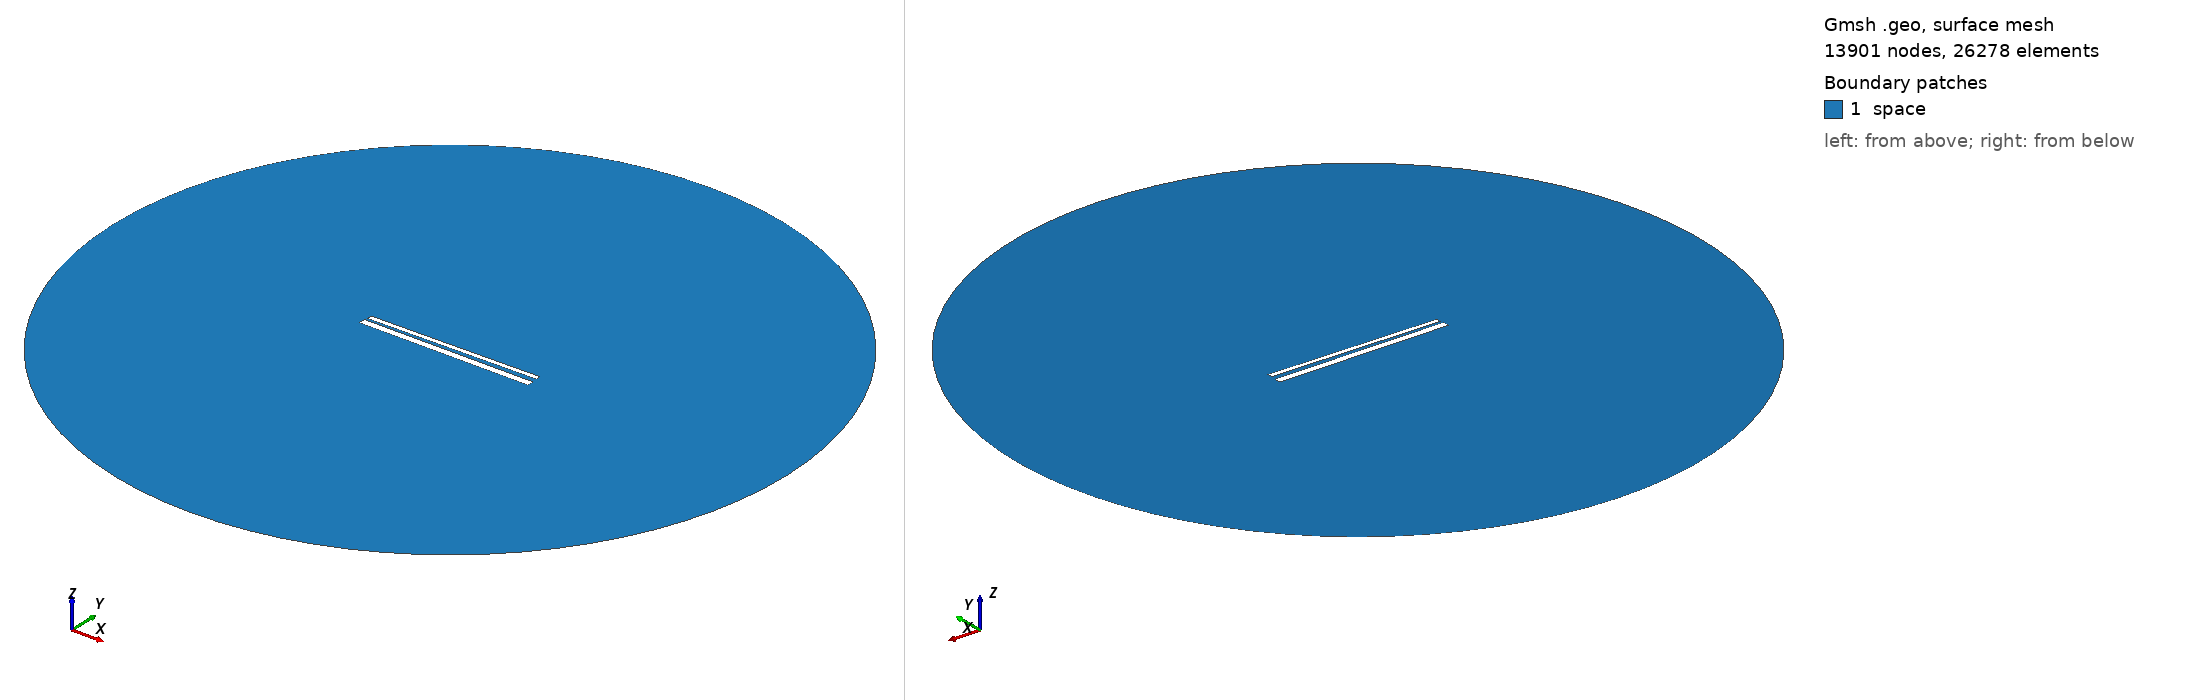

Gmsh geometry script, surface-meshed: 13901 nodes, 26278 surface elements. Boundary patches (legend numbers): 1 space. Left view from above one corner, right view from below the opposite corner. Legend entries are the model's physical surfaces. The drawing asked Gmsh for element sizes between 1% and 20% of the model's largest extent; the script's own settings can give other sizes.

=== 732.geo (drawn) ===
// Set the geometry kernel
SetFactory("OpenCASCADE");

//---------------------------------------
// Rectangles
//---------------------------------------

// Rectangle 1 (top)
Point(1) = {-49.51111111111111, 1.4055555555555554, 0, 1.0};
Point(2) = {49.51111111111111, 1.4055555555555554, 0, 1.0};
Point(3) = {49.51111111111111, 4.427777777777778, 0, 1.0};
Point(4) = {-49.51111111111111, 4.427777777777778, 0, 1.0};

Line(1) = {1, 2};
Line(2) = {2, 3};
Line(3) = {3, 4};
Line(4) = {4, 1};

Line Loop(1) = {1, 2, 3, 4};
Plane Surface(1) = {1};

Rotate { {0, 0, 1}, {0,  0.9166666666666666,  0}, 0.014 } {
  Surface{1};
}

// Rectangle 2 (bottom)
Point(5) = {-50,-0.9166666666666666, 0, 1.0};
Point(6) = { 50,-0.9166666666666666, 0, 1.0};
Point(7) = { 50,-4.916666666666667, 0, 1.0};
Point(8) = {-50,-4.916666666666667, 0, 1.0};

Line(5) = {5, 6};
Line(6) = {6, 7};
Line(7) = {7, 8};
Line(8) = {8, 5};

Line Loop(2) = {5, 6, 7, 8};
Plane Surface(2) = {2}; 


//---------------------------------------
// Circle
//---------------------------------------

// Define points
Point(9) = {0, 0, 0};        // Center
Point(10) = {200, 0, 0};     // Start point
Point(11) = {0, 200, 0};     // 90 degrees
Point(12) = {-200, 0, 0};    // 180 degrees
Point(13) = {0, -200, 0};    // 270 degrees

// Define circle arcs (each needs start, center, end)
Circle(9) = {10, 9, 11};
Circle(10) = {11, 9, 12};
Circle(11) = {12, 9, 13};
Circle(12) = {13, 9, 10};

// Define curve loop and surface if needed
Curve Loop(3) = {9, 10, 11, 12};
Surface(3) = {3};

// Subtract Rectangles from Circle
BooleanDifference{ Surface{3}; Delete; }{ Surface{1}; Surface{2}; Delete; }

//---------------------------------------
// Transfinite Lines and Surface
//---------------------------------------
r = 7;
Transfinite Line {1, 3} = 50*r Using Progression 1;
Transfinite Line {2, 4} = 2*r Using Progression 1;
Transfinite Line {5, 7} = 50*r Using Progression 1;
Transfinite Line {6, 8} = 2*r Using Progression 1;
Transfinite Line {9, 10, 11, 12} = 20 Using Progression 1;

//---------------------------------------
// Define Physical Groups
//---------------------------------------                

//--- Physical Curves
// Physical groups for boundaries
Physical Line("force_segment", 10) = {1};
Physical Line("upper_plate", 11) = {2, 3, 4};
Physical Line("lower_plate", 12) = {5, 6, 7, 8};
Physical Line("boundary", 20) = {9, 10, 11, 12};

//--- Physical Surfaces
Physical Surface("space", 30) = {3};

//---------------------------------------
// 6. Generate the Mesh
//---------------------------------------
Mesh 2;  // 2D mesh generation
